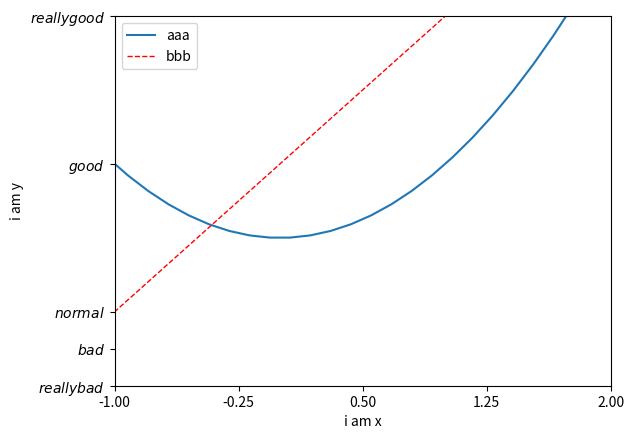

This chart was generated by the following Python code:
import matplotlib.pyplot as plt
import numpy as np

# 本节主要讲设置透明度
# 未完成

x = np.linspace(-3, 3, 50)
y1 = 2 * x + 1
y2 = x ** 2

plt.figure()

plt.xlim((-1, 2))
plt.ylim((-2, 3))

plt.xlabel("i am x")
plt.ylabel("i am y")

new_ticks = np.linspace(-1, 2, 5)
plt.xticks(new_ticks)
plt.yticks([-2, -1.5, -1, 1.0, 3, ],
           [r'$really bad$', r'$bad$', r'$normal$', r'$good$', r'$really good$'])

# 这里要加 逗号,否则 plt.legend(handles=[l1, l2], loc='best') 中会报错
l1, = plt.plot(x, y2, label='up')
l2, = plt.plot(x, y1, label='down', color="red", linewidth=1.0, linestyle="--")

# handles=,labels=,
plt.legend(handles=[l1,l2],labels=['aaa','bbb'] ,loc='best')



plt.show()
